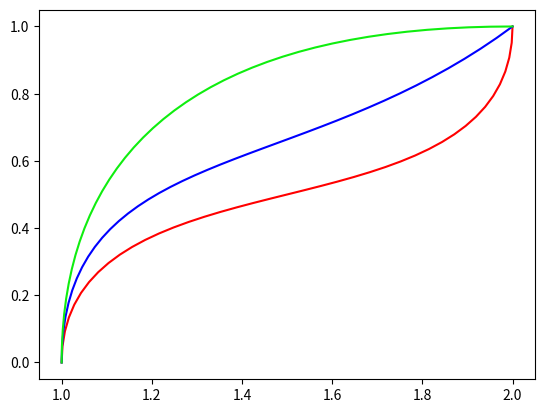

Reproduce this figure in Python.
from cmath import cos, sin
from math import radians
from matplotlib import pyplot as plt
def trajectoryGen(tf, startX, startY, goalX, goalY, startAngle, goalAngle):
    x_r_0 = [startX,startY]
    x_r_t = [goalX,goalY]
    v_0 = startAngle
    v_t = goalAngle
    h_r_0 = [cos(radians(v_0)).real, sin(radians(v_0)).real]
    h_r_t = [cos(radians(v_t)).real, sin(radians(v_t)).real]

    d = x_r_0[0]
    c = h_r_0[0]
    b = (3/(tf**2))*((x_r_t[0]) - d) - 1/tf * (2*h_r_0[0]+h_r_t[0])
    a = -2/(tf**3)*((x_r_t[0])- d) + 1/(tf**2) * (h_r_0[0]+h_r_t[0])
    d1 = x_r_0[1]
    c1 = h_r_0[1]
    b1 = (3/(tf**2))*((x_r_t[1])- d1) - 1/tf * (2*h_r_0[1]+h_r_t[1])
    a1 = -2/(tf**3)*((x_r_t[1])- d1) + 1/(tf**2) * (h_r_0[1]+h_r_t[1])

    t = [0.05, tf]
    x_r = []
    y_r = []

    for x in range(int(t[1]/t[0])+1):
        T = x*t[0]
        x_r.append((a*T**3 + b*T**2 + c*T + d).real)
        y_r.append((a1*T**3 + b1*T**2 + c1*T + d1).real)
    return x_r, y_r

x0, y0 = trajectoryGen(2, 1, 0, 2, 1, 90, 90)
x1, y1 = trajectoryGen(2, 1, 0, 2, 1, 90, 45)
x2 , y2 = trajectoryGen(2, 1, 0, 2, 1, 90, 0)
plt.figure("Trajectory Generator")
plt.plot(x0, y0, color="red")
plt.plot(x1, y1, color="blue")
plt.plot(x2, y2, color="#0fee0f")

plt.show()